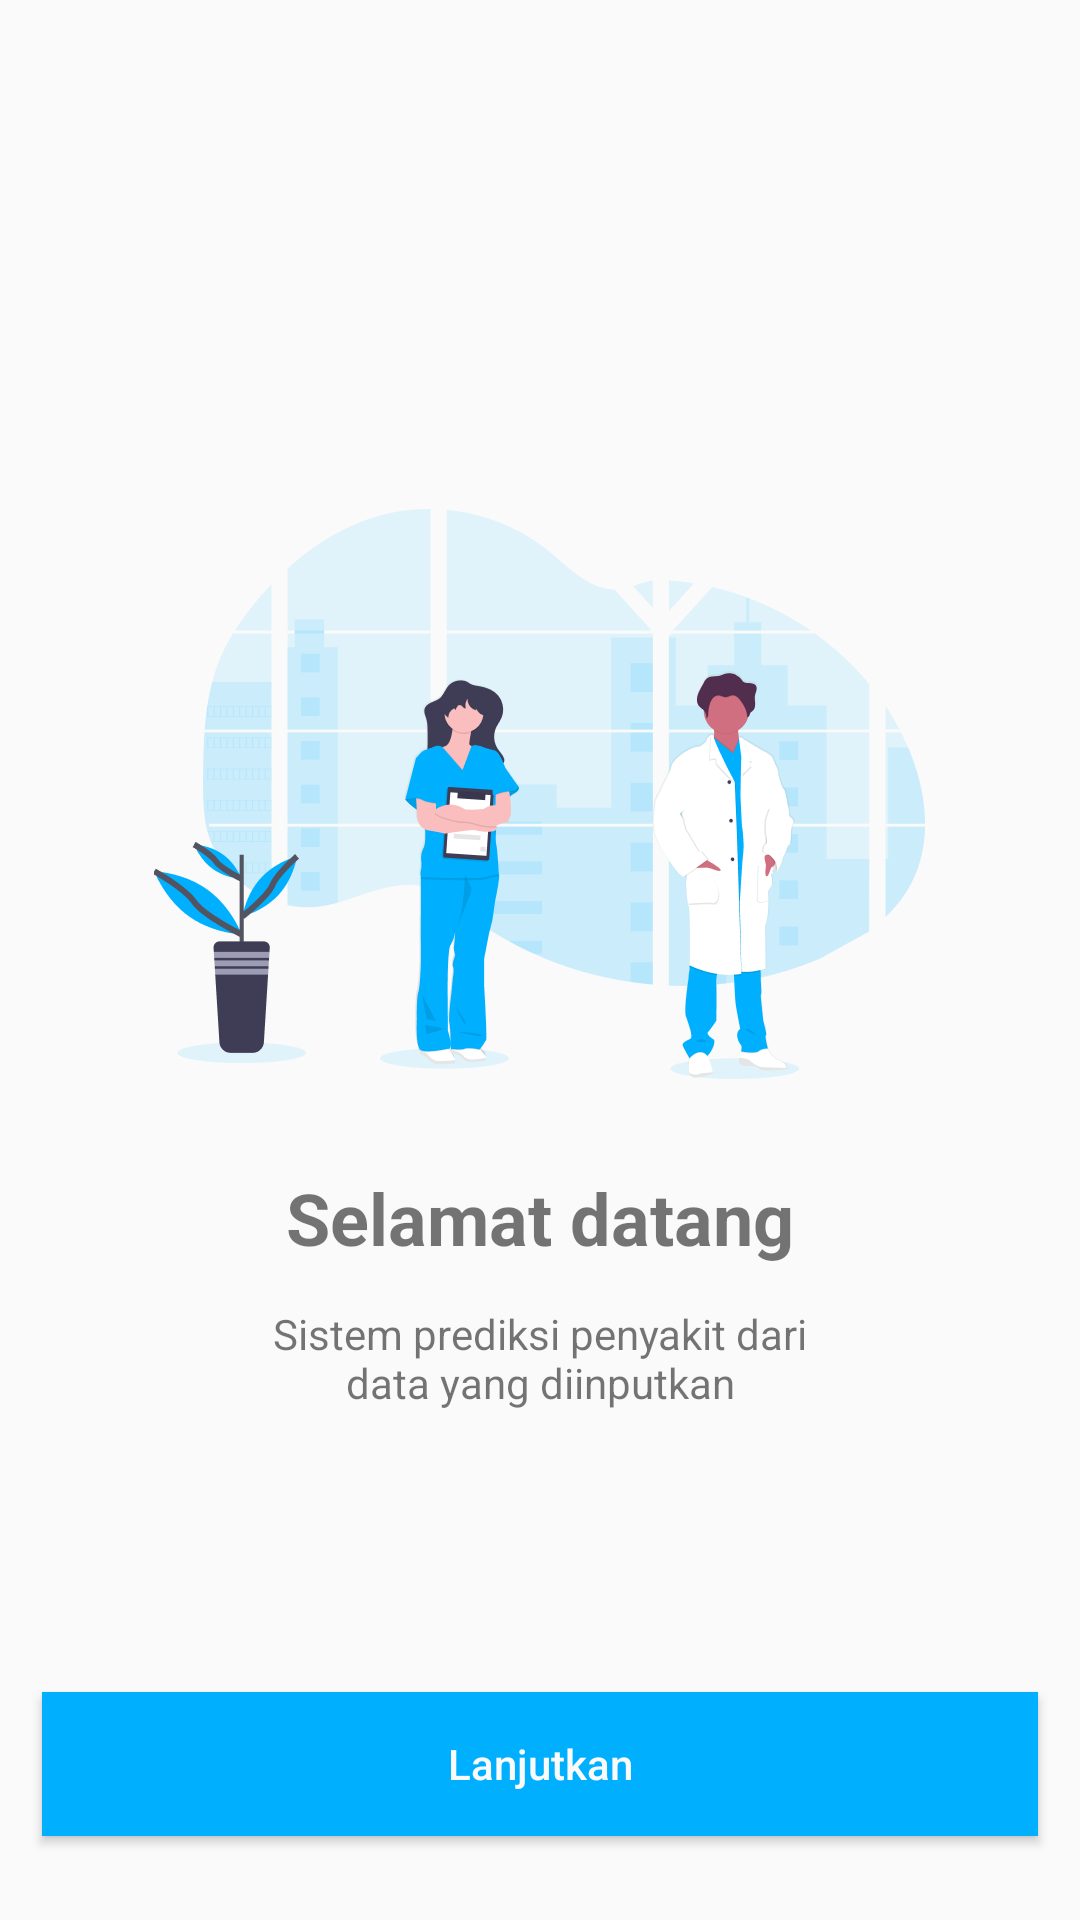

This screen was rendered from an Android layout file. Write that file and the resources it references.
<!-- AndroidManifest.xml: activity theme SplashScreen -->
<!-- res/layout/activity_welcome.xml -->
<?xml version="1.0" encoding="utf-8"?>
<RelativeLayout xmlns:android="http://schemas.android.com/apk/res/android"
    xmlns:app="http://schemas.android.com/apk/res-auto"
    xmlns:tools="http://schemas.android.com/tools"
    android:layout_width="match_parent"
    android:layout_height="match_parent"
    android:orientation="vertical"
    android:gravity="center"
    tools:context=".activity.WelcomeActivity">

    <LinearLayout
        android:layout_width="match_parent"
        android:layout_height="match_parent"
        android:orientation="vertical"
        android:gravity="center">

        <ImageView
            android:layout_width="257dp"
            android:layout_height="190dp"
            android:src="@drawable/welcome"
            android:id="@+id/welcomeImg"
            android:layout_gravity="center"
            />

        <TextView
            android:layout_width="wrap_content"
            android:layout_height="wrap_content"
            android:text="@string/welcome"
            android:layout_gravity="center"
            android:textSize="24dp"
            android:layout_marginTop="30dp"
            android:textStyle="bold"/>

        <TextView
            android:layout_width="200dp"
            android:layout_height="wrap_content"
            android:layout_gravity="center"
            android:text="@string/welcomedesc"
            android:layout_marginTop="13dp"
            android:textAlignment="center"/>
    </LinearLayout>

    <LinearLayout
        android:layout_width="match_parent"
        android:layout_height="match_parent">

        <Button
            android:layout_width="match_parent"
            android:layout_height="wrap_content"
            android:background="@color/blue_100"
            android:textColor="@color/white_200"
            android:text="@string/next"
            android:layout_marginLeft="14dp"
            android:layout_marginRight="14dp"
            android:textAllCaps="false"
            android:textSize="14dp"
            android:layout_gravity="bottom"
            android:layout_marginBottom="14dp"
            android:id="@+id/nextButton"/>

    </LinearLayout>

</RelativeLayout>
<!-- resources referenced by this layout -->
<resources>
  <color name="blue_100">#FF00B0FF</color>
  <color name="white_200">#FFFAFAFA</color>
  <!-- drawable welcome: png bitmap (drawable-v24, 54530 bytes) -->
  <string name="next">Lanjutkan</string>
  <string name="welcome">Selamat datang</string>
  <string name="welcomedesc">Sistem prediksi penyakit dari data yang diinputkan</string>
  <style name="SplashScreen" parent="Theme.AppCompat.Light.NoActionBar">
          <item name="colorPrimary">@color/blue_100</item>
          <item name="colorPrimaryVariant">@color/blue_100</item>
          <item name="colorOnPrimary">@color/white_200</item>
      </style>
</resources>
